Dataset: dataset_preprocessed (GitHub, Charifabenfraj/PlantGuard_AI). Classes: pepper bell bacterial spot, pepper bell healthy, potato early blight, potato healthy, tomato mosaic virus.

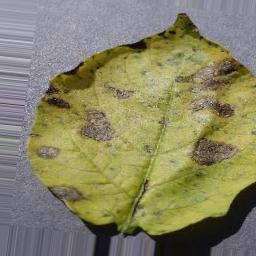
Label: potato early blight

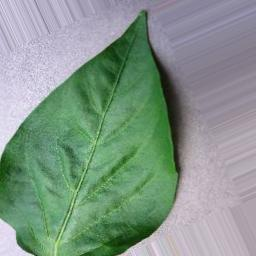
Label: pepper bell healthy

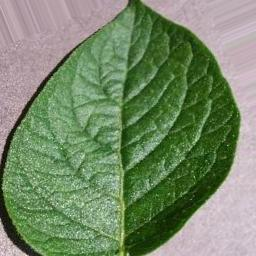
Label: potato healthy

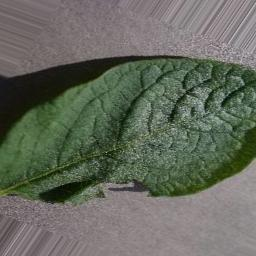
Label: potato healthy

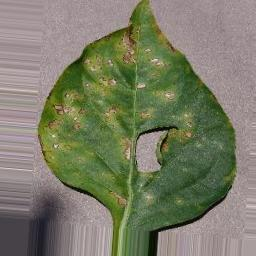
Label: pepper bell bacterial spot

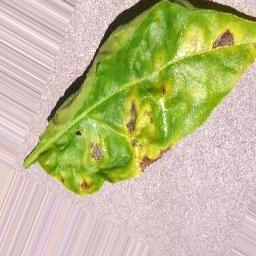
Label: pepper bell bacterial spot
